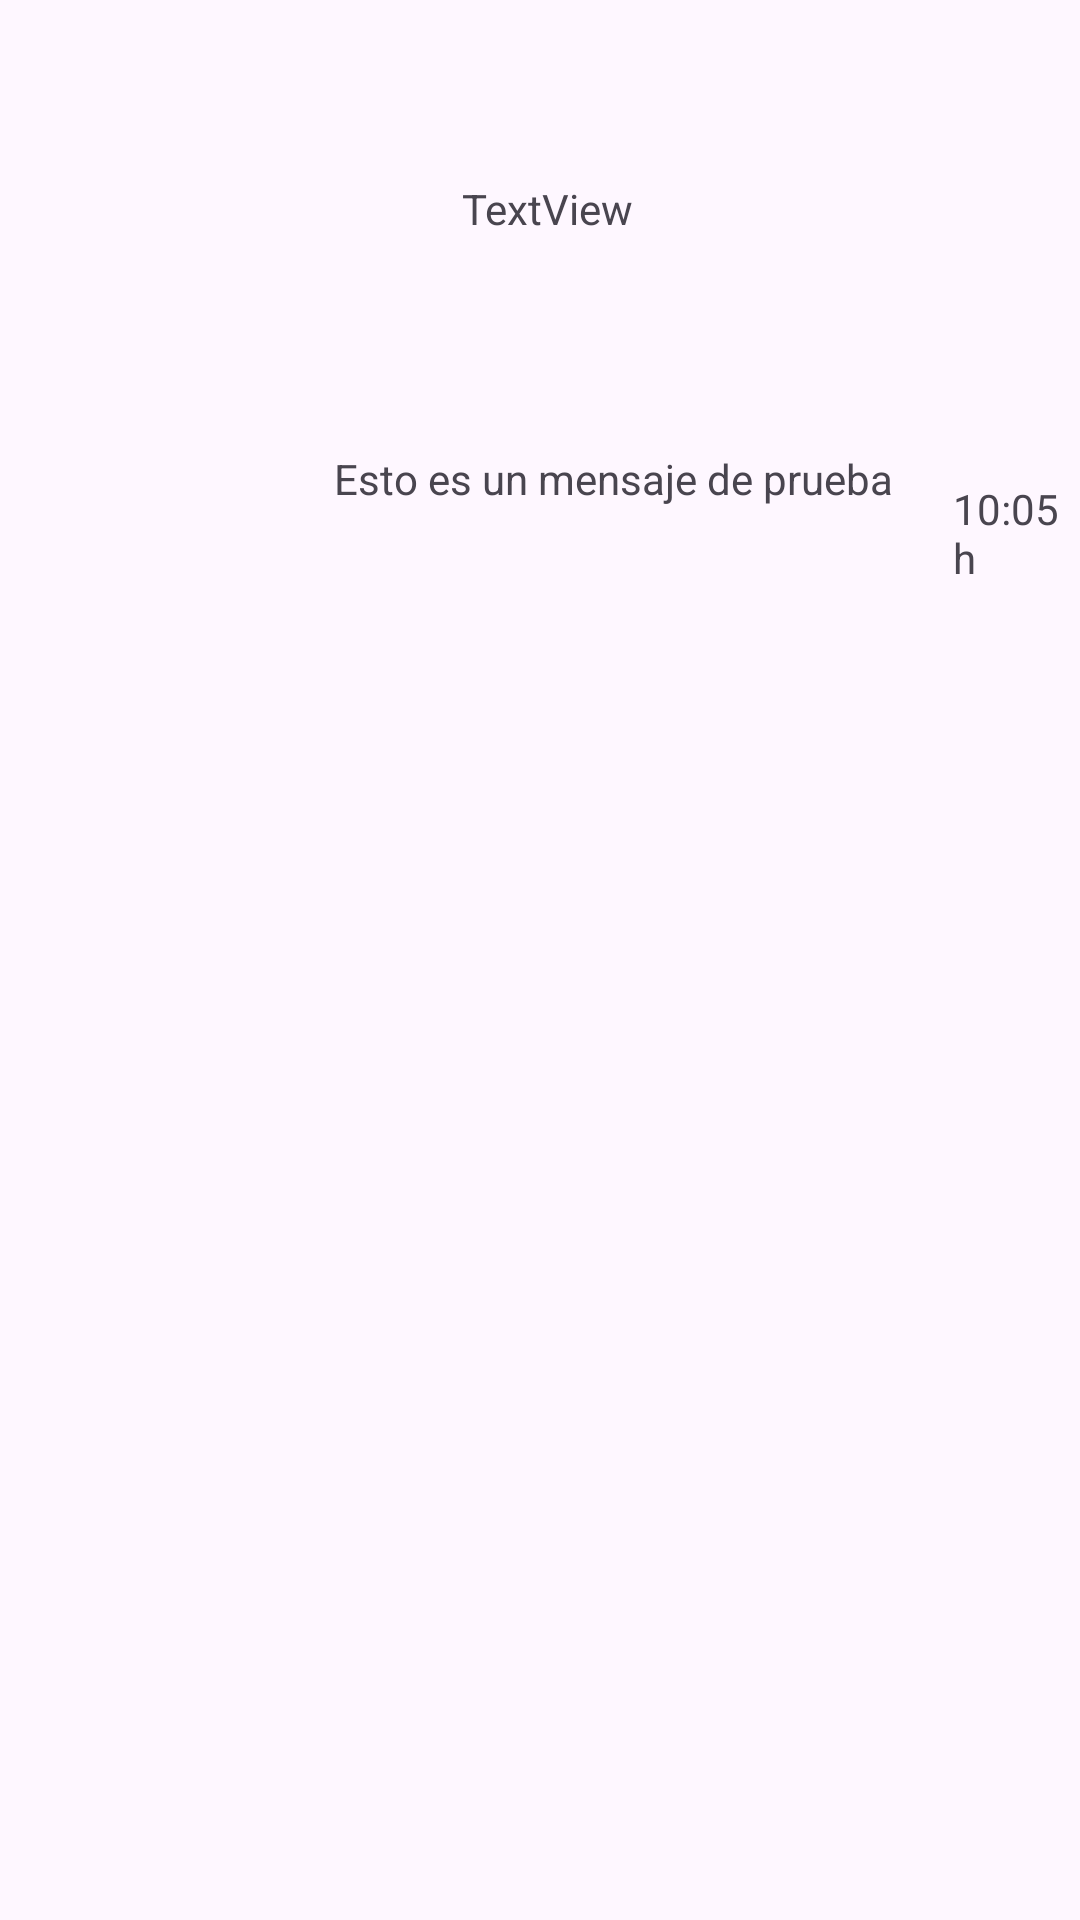

Android layout source for this screen:
<!-- AndroidManifest.xml: application theme Theme.GridView_app_alumno -->
<!-- res/layout/activity_chat.xml -->
<?xml version="1.0" encoding="utf-8"?>
<LinearLayout xmlns:android="http://schemas.android.com/apk/res/android"
    xmlns:app="http://schemas.android.com/apk/res-auto"
    xmlns:tools="http://schemas.android.com/tools"
    android:layout_width="match_parent"
    android:layout_height="match_parent"
    tools:context=".Activity_chat">

    <LinearLayout
        android:layout_width="match_parent"
        android:layout_height="match_parent"
        android:orientation="horizontal">

        <ImageView
            android:id="@+id/ivAvatar"
            android:layout_width="100dp"
            android:layout_height="100dp"
            android:layout_marginStart="24dp"
            android:layout_marginTop="32dp"
            tools:srcCompat="@tools:sample/avatars"


            />

        <TextView
            android:id="@+id/tvDescAlumno"
            android:layout_width="wrap_content"
            android:layout_height="wrap_content"
            android:layout_marginStart="30dp"
            android:layout_marginTop="60dp"

            android:text="TextView" />

        <TextView
            android:id="@+id/tvChat"
            android:layout_width="wrap_content"
            android:layout_height="wrap_content"
            android:layout_marginStart="-100dp"
            android:layout_marginTop="150dp"
            android:text="Esto es un mensaje de prueba" />

        <TextView
            android:id="@+id/tvHora"
            android:layout_width="wrap_content"
            android:layout_height="wrap_content"
            android:layout_marginStart="20dp"
            android:layout_marginTop="160dp"
            android:text="10:05h" />

        <LinearLayout
            android:layout_width="wrap_content"
            android:layout_height="wrap_content"
            android:orientation="horizontal"
            />

        <Button
            android:id="@+id/button4"
            android:layout_width="wrap_content"
            android:layout_height="wrap_content"
            android:layout_gravity="center"
            android:onClick="volver"
            android:layout_weight="1"
            android:text="Volver" />

    </LinearLayout>

    </LinearLayout>
<!-- resources referenced by this layout -->
<resources>
  <style name="Theme.GridView_app_alumno" parent="Base.Theme.GridView_app_alumno" />
  <style name="Base.Theme.GridView_app_alumno" parent="Theme.Material3.DayNight.NoActionBar">
          
          
      </style>
</resources>
